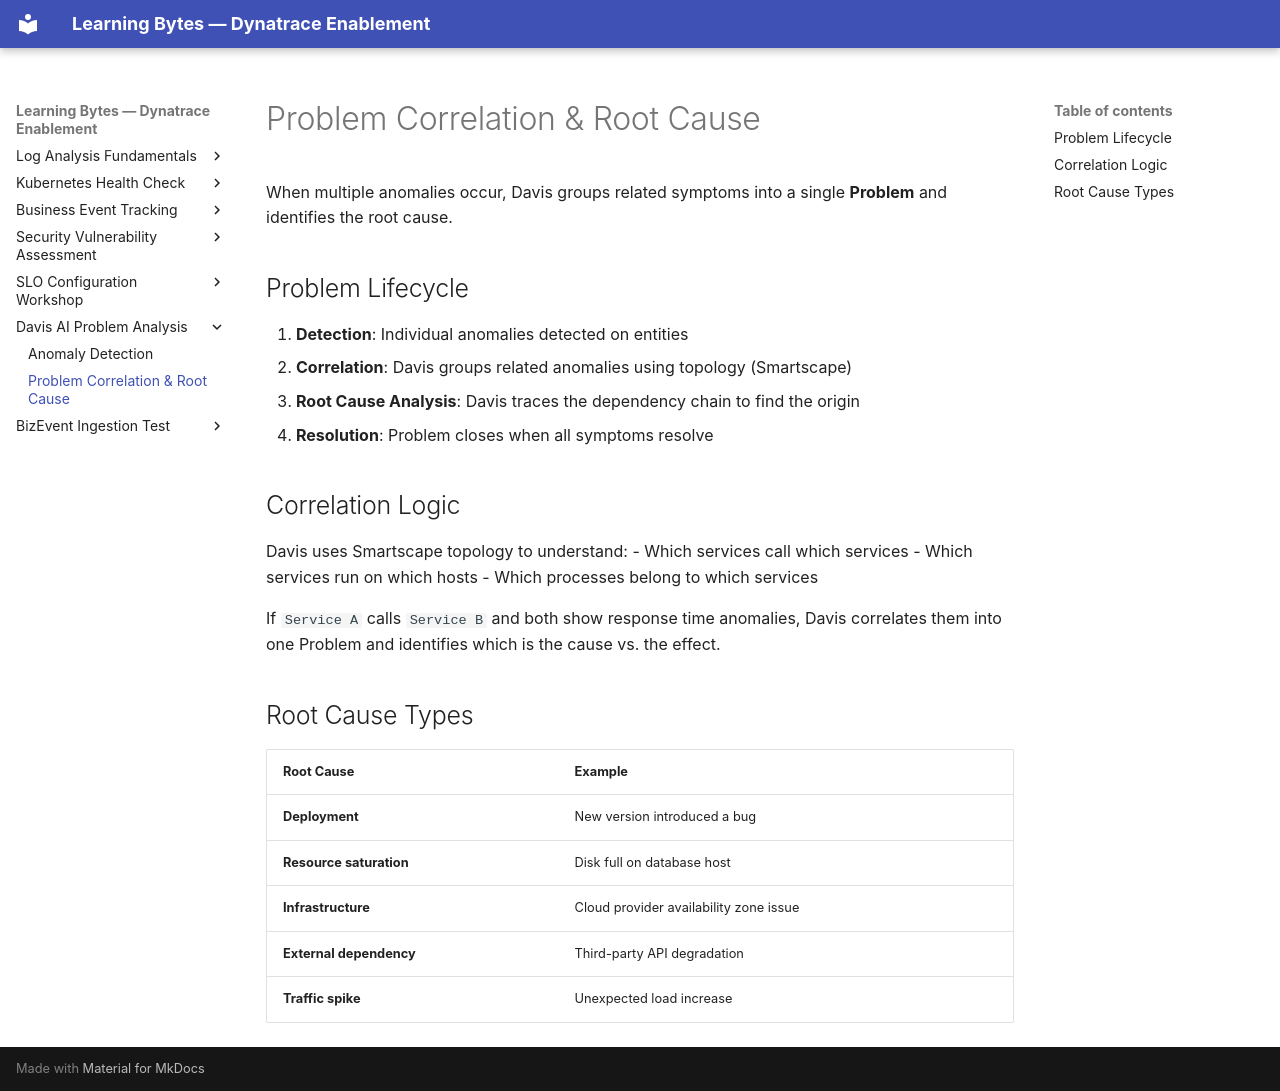

repository: dynatrace-wwse/enablement-learning-bytes · page: davis-ai-problem-analysis/01-problem-correlation-root-cause/index.html · generator: mkdocs

# Problem Correlation & Root Cause

When multiple anomalies occur, Davis groups related symptoms into a single **Problem** and identifies the root cause.

## Problem Lifecycle

1. **Detection**: Individual anomalies detected on entities
2. **Correlation**: Davis groups related anomalies using topology (Smartscape)
3. **Root Cause Analysis**: Davis traces the dependency chain to find the origin
4. **Resolution**: Problem closes when all symptoms resolve

## Correlation Logic

Davis uses Smartscape topology to understand:
- Which services call which services
- Which services run on which hosts
- Which processes belong to which services

If `Service A` calls `Service B` and both show response time anomalies, Davis correlates them into one Problem and identifies which is the cause vs. the effect.

## Root Cause Types

| Root Cause | Example |
|------------|---------|
| **Deployment** | New version introduced a bug |
| **Resource saturation** | Disk full on database host |
| **Infrastructure** | Cloud provider availability zone issue |
| **External dependency** | Third-party API degradation |
| **Traffic spike** | Unexpected load increase |

<!-- LAB_QUESTION
type: multiple-choice
question: What technology does Davis use to correlate related anomalies into a single Problem?
options:
  - Log pattern matching
  - Smartscape topology (entity relationships and dependencies)
  - Alert rule grouping configured by administrators
  - Timestamp proximity (anomalies within 5 minutes of each other)
correct: 1
explanation: Davis uses Smartscape — Dynatrace's real-time topology map of all entity relationships and dependencies — to understand which anomalies are causally related.
-->

<!-- LAB_QUESTION
type: multiple-choice
question: Service A calls Service B. Both show increased response times. Service B also shows increased failure rate. Where is the likely root cause?
options:
  - Service A (the caller)
  - Service B (the dependency)
  - Both equally
  - Neither — it's a network issue
correct: 1
explanation: Service B shows both failure rate and response time anomalies. Service A's slowdown is a downstream effect of calling the degraded Service B. Root cause is at Service B.
-->
